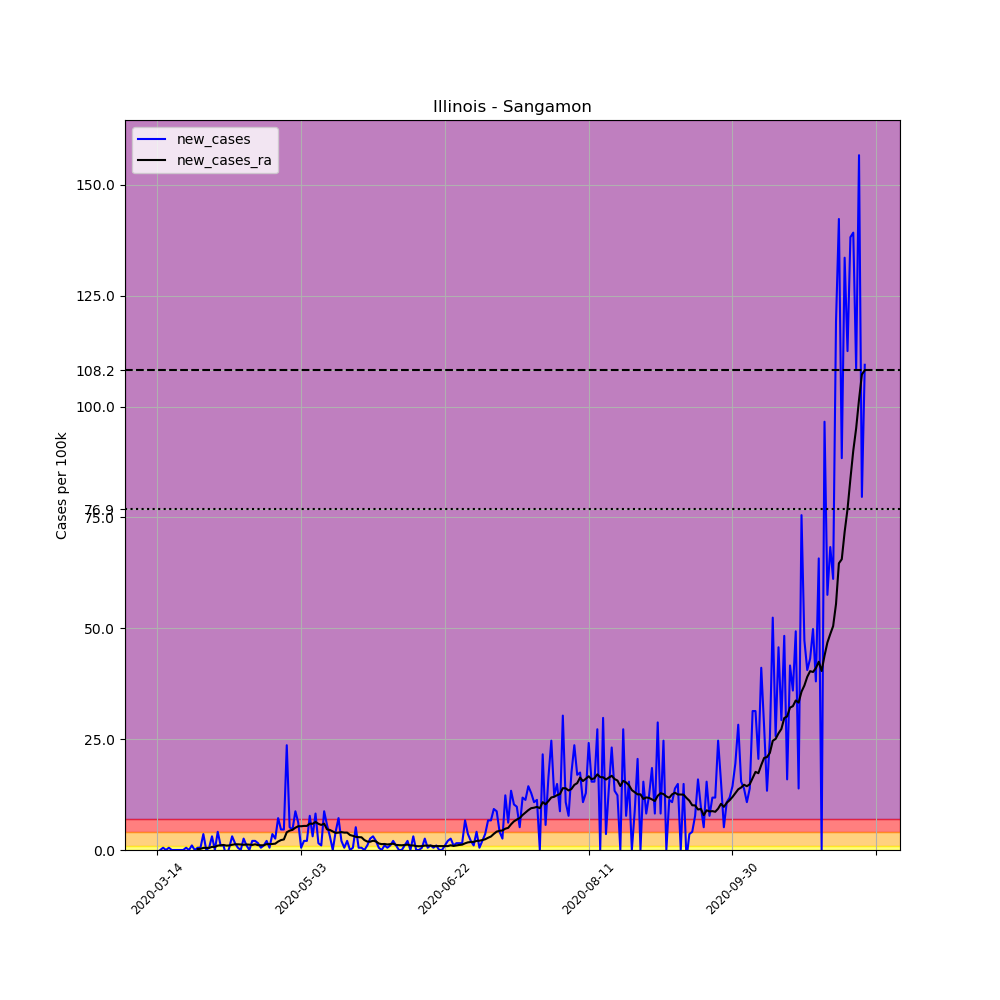

The file beside this chart, header and first rows:
, date, county, state, fips, cases, deaths, COUNTY, STNAME, CTYNAME, POPESTIMATE2019, per_100k, new_cases, new_cases_ra
81684, 2020-03-14, Sangamon, Illinois, 17167, 2, 0, 167, Illinois, Sangamon, 194672, 1.027, , 
81685, 2020-03-15, Sangamon, Illinois, 17167, 2, 0, 167, Illinois, Sangamon, 194672, 1.027, 0.0, 
81686, 2020-03-16, Sangamon, Illinois, 17167, 3, 0, 167, Illinois, Sangamon, 194672, 1.541, 0.5137, 
81687, 2020-03-17, Sangamon, Illinois, 17167, 3, 0, 167, Illinois, Sangamon, 194672, 1.541, 0.0, 
81688, 2020-03-18, Sangamon, Illinois, 17167, 4, 0, 167, Illinois, Sangamon, 194672, 2.055, 0.5137, 
81689, 2020-03-19, Sangamon, Illinois, 17167, 4, 1, 167, Illinois, Sangamon, 194672, 2.055, 0.0, 
81690, 2020-03-20, Sangamon, Illinois, 17167, 4, 1, 167, Illinois, Sangamon, 194672, 2.055, 0.0, 
81691, 2020-03-21, Sangamon, Illinois, 17167, 4, 1, 167, Illinois, Sangamon, 194672, 2.055, 0.0, 
81692, 2020-03-22, Sangamon, Illinois, 17167, 4, 1, 167, Illinois, Sangamon, 194672, 2.055, 0.0, 
81693, 2020-03-23, Sangamon, Illinois, 17167, 4, 1, 167, Illinois, Sangamon, 194672, 2.055, 0.0, 
81694, 2020-03-24, Sangamon, Illinois, 17167, 5, 1, 167, Illinois, Sangamon, 194672, 2.568, 0.5137, 
81695, 2020-03-25, Sangamon, Illinois, 17167, 5, 1, 167, Illinois, Sangamon, 194672, 2.568, 0.0, 
81696, 2020-03-26, Sangamon, Illinois, 17167, 7, 1, 167, Illinois, Sangamon, 194672, 3.596, 1.027, 
81697, 2020-03-27, Sangamon, Illinois, 17167, 7, 1, 167, Illinois, Sangamon, 194672, 3.596, 0.0, 
81698, 2020-03-28, Sangamon, Illinois, 17167, 8, 1, 167, Illinois, Sangamon, 194672, 4.109, 0.5137, 0.2202
81699, 2020-03-29, Sangamon, Illinois, 17167, 9, 1, 167, Illinois, Sangamon, 194672, 4.623, 0.5137, 0.2568
81700, 2020-03-30, Sangamon, Illinois, 17167, 16, 2, 167, Illinois, Sangamon, 194672, 8.219, 3.596, 0.477
81701, 2020-03-31, Sangamon, Illinois, 17167, 16, 2, 167, Illinois, Sangamon, 194672, 8.219, 0.0, 0.477
81702, 2020-04-01, Sangamon, Illinois, 17167, 17, 2, 167, Illinois, Sangamon, 194672, 8.733, 0.5137, 0.477
81703, 2020-04-02, Sangamon, Illinois, 17167, 23, 2, 167, Illinois, Sangamon, 194672, 11.81, 3.082, 0.6971
81704, 2020-04-03, Sangamon, Illinois, 17167, 23, 2, 167, Illinois, Sangamon, 194672, 11.81, 0.0, 0.6971
81705, 2020-04-04, Sangamon, Illinois, 17167, 31, 2, 167, Illinois, Sangamon, 194672, 15.92, 4.109, 0.9907
81706, 2020-04-05, Sangamon, Illinois, 17167, 33, 2, 167, Illinois, Sangamon, 194672, 16.95, 1.027, 1.064
81707, 2020-04-06, Sangamon, Illinois, 17167, 35, 2, 167, Illinois, Sangamon, 194672, 17.98, 1.027, 1.137
81708, 2020-04-07, Sangamon, Illinois, 17167, 32, 2, 167, Illinois, Sangamon, 194672, 16.44, -1.541, 0.9907
81709, 2020-04-08, Sangamon, Illinois, 17167, 33, 2, 167, Illinois, Sangamon, 194672, 16.95, 0.5137, 1.027
81710, 2020-04-09, Sangamon, Illinois, 17167, 39, 2, 167, Illinois, Sangamon, 194672, 20.03, 3.082, 1.174
81711, 2020-04-10, Sangamon, Illinois, 17167, 42, 2, 167, Illinois, Sangamon, 194672, 21.57, 1.541, 1.284
81712, 2020-04-11, Sangamon, Illinois, 17167, 43, 3, 167, Illinois, Sangamon, 194672, 22.09, 0.5137, 1.284
81713, 2020-04-12, Sangamon, Illinois, 17167, 43, 3, 167, Illinois, Sangamon, 194672, 22.09, 0.0, 1.248
81714, 2020-04-13, Sangamon, Illinois, 17167, 48, 3, 167, Illinois, Sangamon, 194672, 24.66, 2.568, 1.174
81715, 2020-04-14, Sangamon, Illinois, 17167, 50, 3, 167, Illinois, Sangamon, 194672, 25.68, 1.027, 1.248
81716, 2020-04-15, Sangamon, Illinois, 17167, 50, 3, 167, Illinois, Sangamon, 194672, 25.68, 0.0, 1.211
81717, 2020-04-16, Sangamon, Illinois, 17167, 54, 4, 167, Illinois, Sangamon, 194672, 27.74, 2.055, 1.137
81718, 2020-04-17, Sangamon, Illinois, 17167, 58, 4, 167, Illinois, Sangamon, 194672, 29.79, 2.055, 1.284
81719, 2020-04-18, Sangamon, Illinois, 17167, 61, 5, 167, Illinois, Sangamon, 194672, 31.33, 1.541, 1.101
81720, 2020-04-19, Sangamon, Illinois, 17167, 62, 5, 167, Illinois, Sangamon, 194672, 31.85, 0.5137, 1.064
81721, 2020-04-20, Sangamon, Illinois, 17167, 64, 5, 167, Illinois, Sangamon, 194672, 32.88, 1.027, 1.064
81722, 2020-04-21, Sangamon, Illinois, 17167, 68, 5, 167, Illinois, Sangamon, 194672, 34.93, 2.055, 1.321
81723, 2020-04-22, Sangamon, Illinois, 17167, 69, 5, 167, Illinois, Sangamon, 194672, 35.44, 0.5137, 1.321
81724, 2020-04-23, Sangamon, Illinois, 17167, 76, 5, 167, Illinois, Sangamon, 194672, 39.04, 3.596, 1.358
81725, 2020-04-24, Sangamon, Illinois, 17167, 81, 6, 167, Illinois, Sangamon, 194672, 41.61, 2.568, 1.431
81726, 2020-04-25, Sangamon, Illinois, 17167, 95, 6, 167, Illinois, Sangamon, 194672, 48.8, 7.192, 1.908
81727, 2020-04-26, Sangamon, Illinois, 17167, 104, 6, 167, Illinois, Sangamon, 194672, 53.42, 4.623, 2.238
81728, 2020-04-27, Sangamon, Illinois, 17167, 113, 8, 167, Illinois, Sangamon, 194672, 58.05, 4.623, 2.385
81729, 2020-04-28, Sangamon, Illinois, 17167, 159, 8, 167, Illinois, Sangamon, 194672, 81.68, 23.63, 3.999
81730, 2020-04-29, Sangamon, Illinois, 17167, 169, 9, 167, Illinois, Sangamon, 194672, 86.81, 5.137, 4.366
81731, 2020-04-30, Sangamon, Illinois, 17167, 178, 9, 167, Illinois, Sangamon, 194672, 91.44, 4.623, 4.55
81732, 2020-05-01, Sangamon, Illinois, 17167, 195, 12, 167, Illinois, Sangamon, 194672, 100.2, 8.733, 5.027
81733, 2020-05-02, Sangamon, Illinois, 17167, 207, 12, 167, Illinois, Sangamon, 194672, 106.3, 6.164, 5.357
81734, 2020-05-03, Sangamon, Illinois, 17167, 208, 13, 167, Illinois, Sangamon, 194672, 106.8, 0.5137, 5.357
81735, 2020-05-04, Sangamon, Illinois, 17167, 212, 13, 167, Illinois, Sangamon, 194672, 108.9, 2.055, 5.43
81736, 2020-05-05, Sangamon, Illinois, 17167, 216, 14, 167, Illinois, Sangamon, 194672, 111, 2.055, 5.43
81737, 2020-05-06, Sangamon, Illinois, 17167, 231, 14, 167, Illinois, Sangamon, 194672, 118.7, 7.705, 5.944
81738, 2020-05-07, Sangamon, Illinois, 17167, 237, 19, 167, Illinois, Sangamon, 194672, 121.7, 3.082, 5.907
81739, 2020-05-08, Sangamon, Illinois, 17167, 253, 19, 167, Illinois, Sangamon, 194672, 130, 8.219, 6.311
81740, 2020-05-09, Sangamon, Illinois, 17167, 256, 19, 167, Illinois, Sangamon, 194672, 131.5, 1.541, 5.907
81741, 2020-05-10, Sangamon, Illinois, 17167, 258, 24, 167, Illinois, Sangamon, 194672, 132.5, 1.027, 5.651
81742, 2020-05-11, Sangamon, Illinois, 17167, 275, 25, 167, Illinois, Sangamon, 194672, 141.3, 8.733, 5.944
81743, 2020-05-12, Sangamon, Illinois, 17167, 286, 25, 167, Illinois, Sangamon, 194672, 146.9, 5.651, 4.66
... 187 more rows
